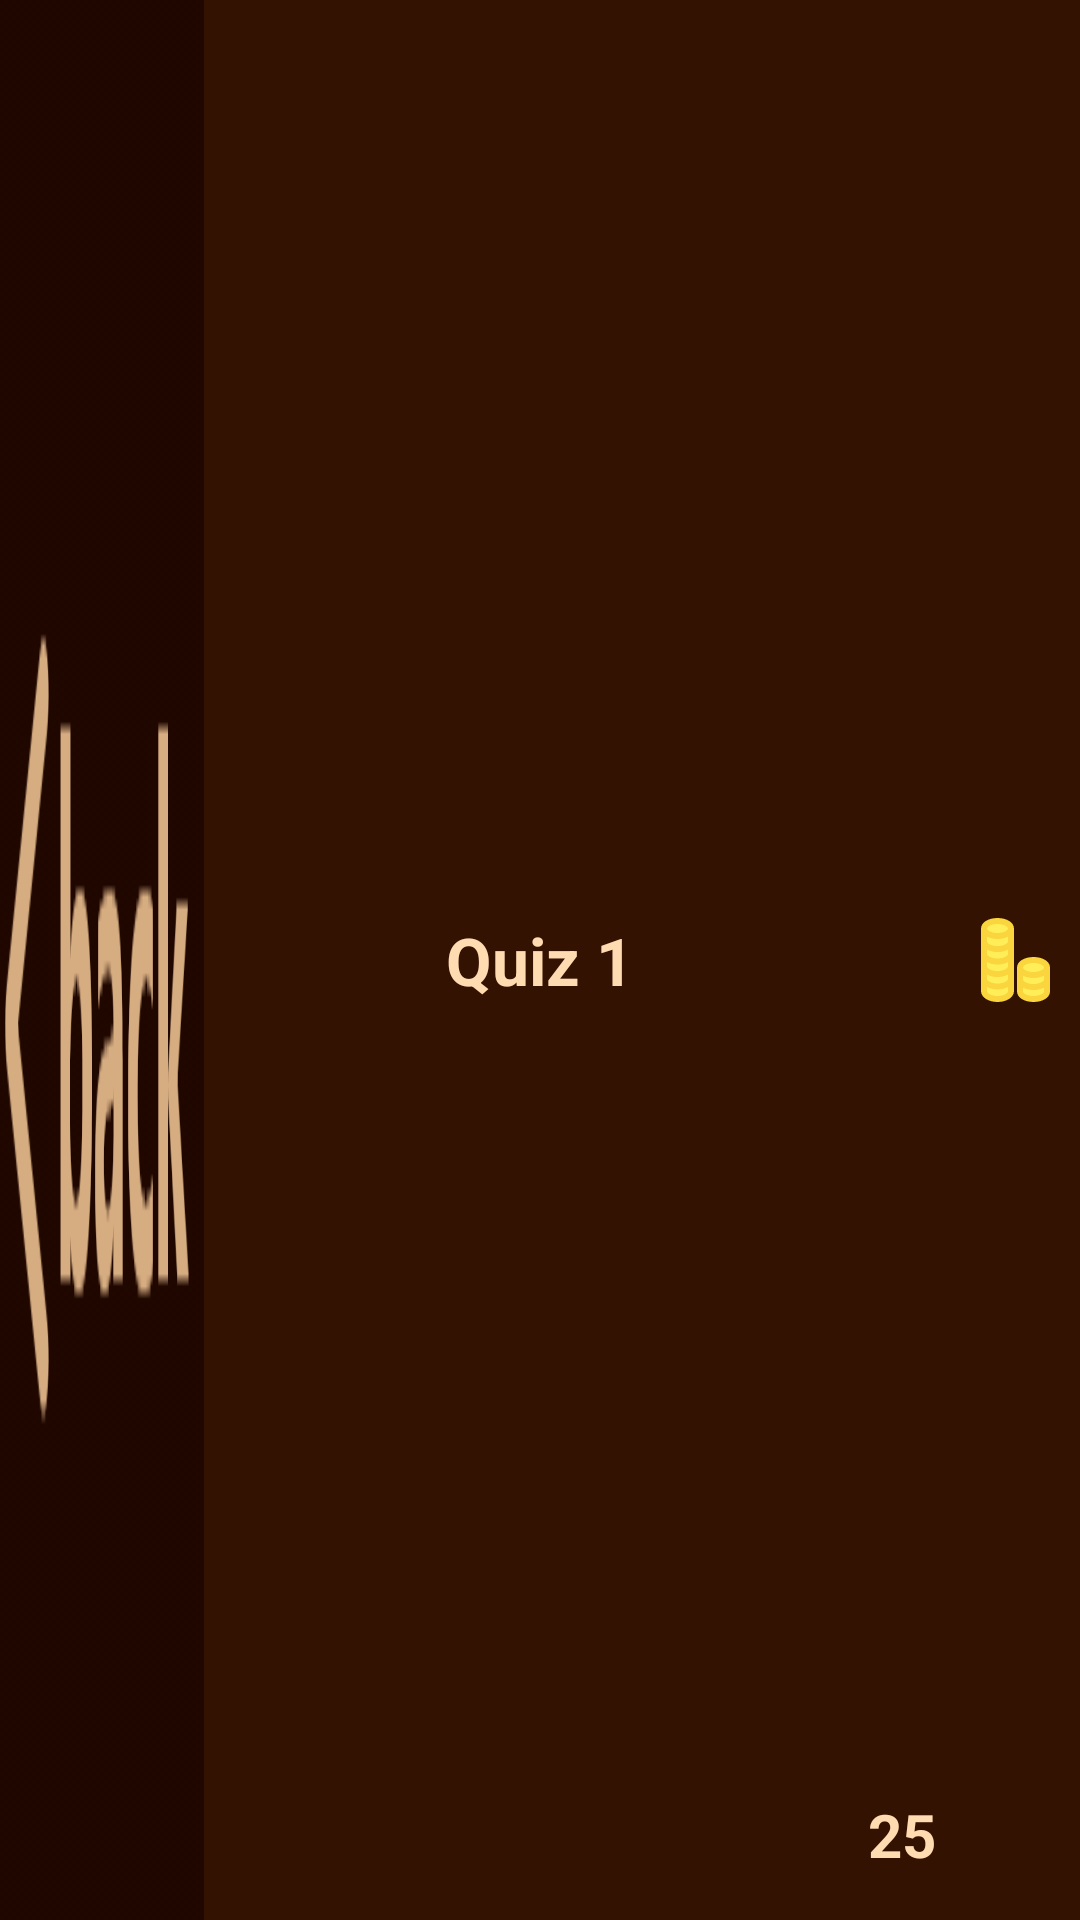

This screen was rendered from an Android layout file. Write that file and the resources it references.
<!-- AndroidManifest.xml: application theme AppTheme -->
<!-- res/layout/actionbar_game.xml -->
<?xml version="1.0" encoding="utf-8"?>
<RelativeLayout xmlns:android="http://schemas.android.com/apk/res/android"
    xmlns:app="http://schemas.android.com/apk/res-auto"
    android:layout_width="match_parent"
    android:layout_height="?attr/actionBarSize"
    android:background="@drawable/appbar">



    <ImageView
        android:layout_width="wrap_content"
        android:layout_height="fill_parent"
        app:srcCompat="@drawable/button_back"
        android:id="@+id/img_back_game"
        android:scaleType="fitXY"
        />
    <TextView
        android:layout_width="wrap_content"
        android:layout_height="wrap_content"
        android:layout_centerVertical="true"
        android:layout_centerHorizontal="true"
        android:text="Quiz 1"
        android:textStyle="bold"
        android:id="@+id/txt_current_level"
        android:textColor="@color/txtColor"
        android:textAppearance="@style/TextAppearance.AppCompat.Large"
        />
    <ImageView
        android:layout_width="wrap_content"
        android:layout_height="wrap_content"
        app:srcCompat="@drawable/coins"
        android:layout_centerVertical="true"
        android:layout_alignParentEnd="true"
        android:layout_alignParentRight="true"
        android:layout_marginRight="10dp"
        android:layout_marginEnd="10dp"
        android:id="@+id/img_coins_add"/>

    <TextView
        android:id="@+id/txt_coins_value"
        android:layout_width="wrap_content"
        android:layout_height="wrap_content"
        android:layout_alignParentBottom="true"
        android:layout_marginEnd="15dp"
        android:layout_marginRight="15dp"
        android:layout_marginBottom="15dp"
        android:layout_toStartOf="@id/img_coins_add"
        android:layout_toLeftOf="@id/img_coins_add"
        android:text="25"
        android:textColor="@color/txtColor"
        android:textSize="20sp"
        android:textStyle="bold" />

</RelativeLayout>
<!-- resources referenced by this layout -->
<resources>
  <color name="txtColor">#FFDBB1</color>
  <!-- drawable appbar: png bitmap (drawable-hdpi, 998 bytes) -->
  <!-- drawable button_back: png bitmap (drawable-hdpi, 2117 bytes) -->
  <!-- drawable coins: png bitmap (drawable-hdpi, 1128 bytes) -->
  <style name="AppTheme" parent="Theme.AppCompat.Light.NoActionBar">
          
          <item name="colorPrimary">@color/colorPrimary</item>
          <item name="colorPrimaryDark">@color/colorPrimaryDark</item>
          <item name="colorAccent">@color/colorAccent</item>
      </style>
  <color name="colorPrimary">#008577</color>
  <color name="colorPrimaryDark">#411609</color>
  <color name="colorAccent">#D81B60</color>
</resources>
